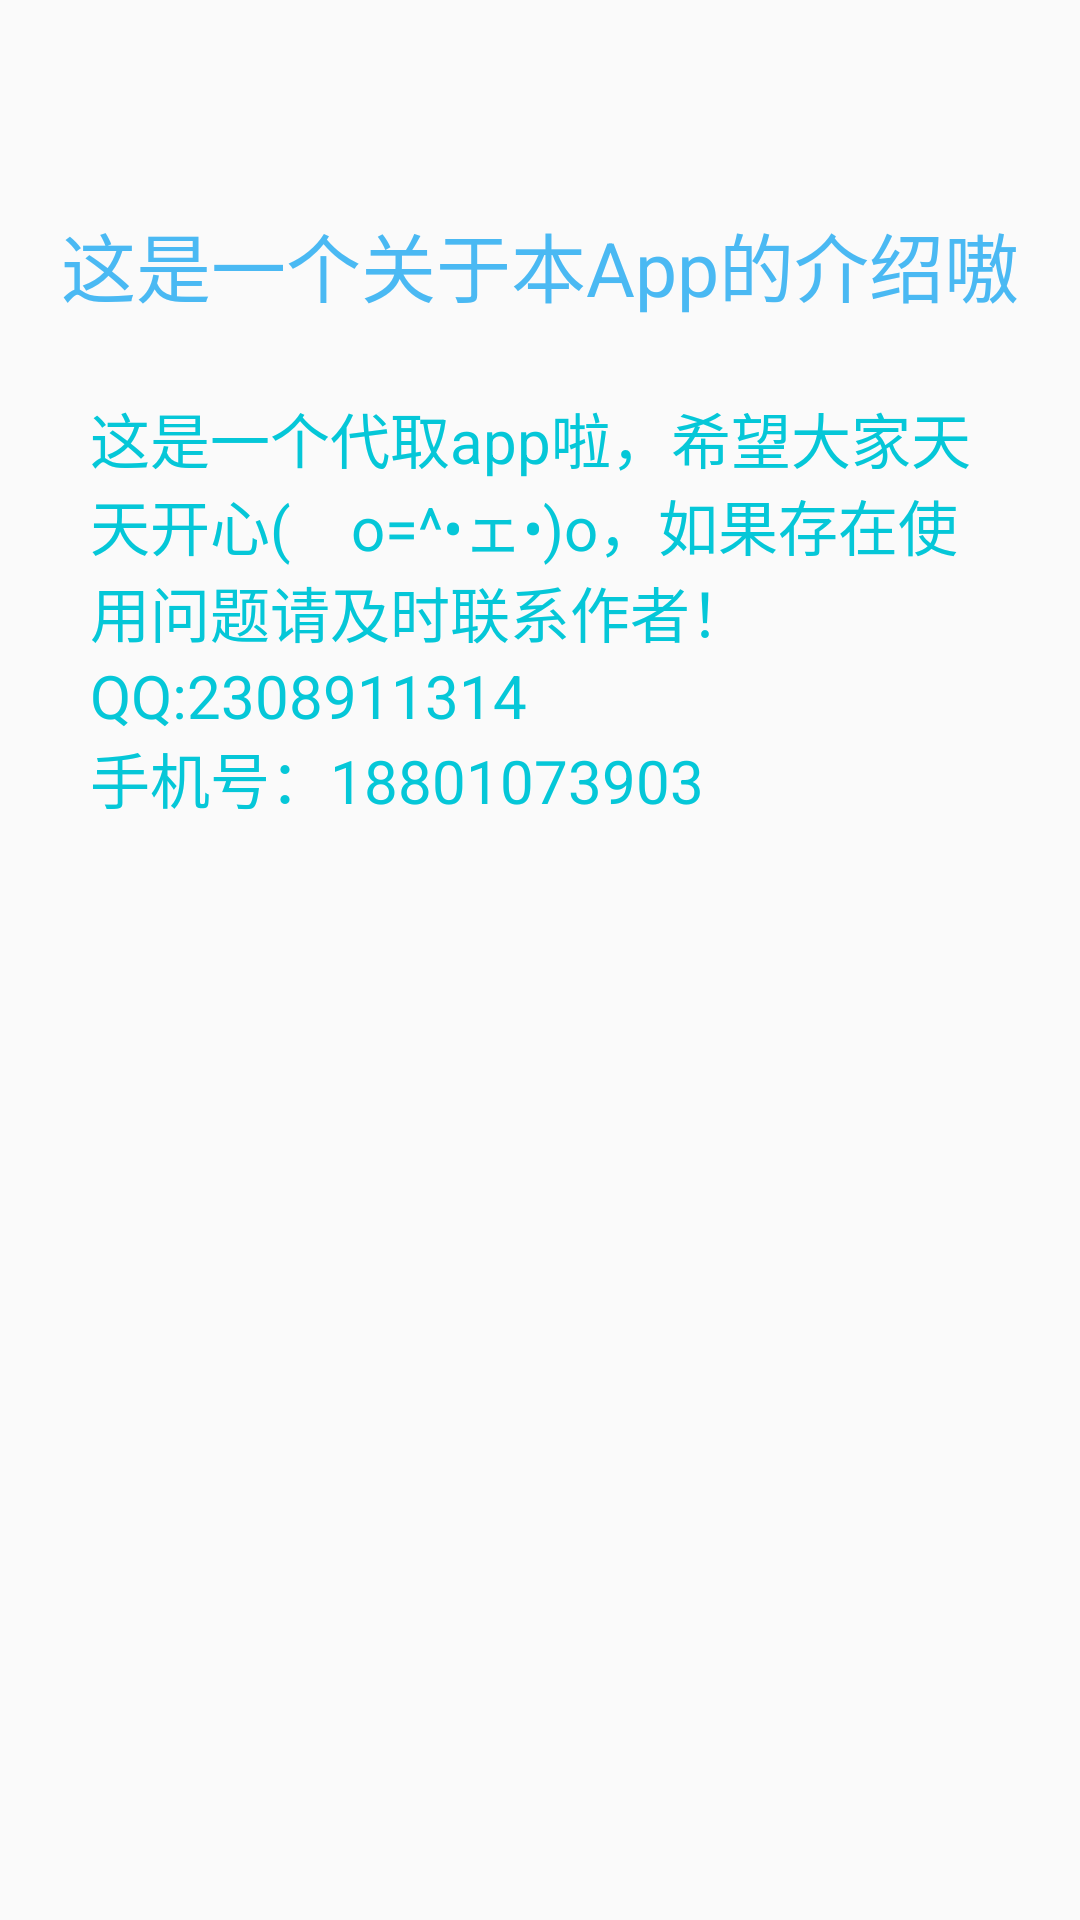

This screen was rendered from an Android layout file. Write that file and the resources it references.
<!-- AndroidManifest.xml: application theme Theme.Daiqu -->
<!-- res/layout/dialog_introduce.xml -->
<?xml version="1.0" encoding="utf-8"?>
<LinearLayout xmlns:android="http://schemas.android.com/apk/res/android"
    android:id="@+id/layout_introduce"
    android:layout_width="match_parent"
    android:layout_height="wrap_content"
    android:orientation="vertical">
    <TextView
        android:layout_marginTop="70dp"
        android:id="@+id/dialog_title"
        android:layout_gravity="center"
        android:layout_width="350dp"
        android:layout_height="wrap_content"
        android:gravity="center"
        android:text="这是一个关于本App的介绍嗷"
        android:textColor="@color/select_text_color"
        android:textSize="25sp"/>
    <TextView
        android:id="@+id/introduce"
        android:layout_marginTop="25dp"
        android:layout_gravity="center"
        android:layout_width="300dp"
        android:layout_height="wrap_content"
        android:textColor="#05C7D8"
        android:text="这是一个代取app啦，希望大家天天开心(　o=^•ェ•)o，如果存在使用问题请及时联系作者！"
        android:textSize="20sp"/>
    <TextView
        android:id="@+id/author_information"
        android:layout_gravity="center"
        android:layout_width="300dp"
        android:layout_height="wrap_content"
        android:textColor="#05C7D8"
        android:text="QQ:2308911314                              手机号：18801073903"
        android:textSize="20sp"/>
    <ImageView
        android:layout_marginTop="30dp"
        android:layout_width="350dp"
        android:layout_height="350dp"
        android:layout_gravity="center"
        android:background="@drawable/paimeng"/>

</LinearLayout>
<!-- resources referenced by this layout -->
<resources>
  <style name="Theme.Daiqu" parent="Theme.MaterialComponents.DayNight.DarkActionBar.Bridge">
          
          
          <item name="colorPrimary">@color/purple_500</item>
          <item name="colorPrimaryVariant">@color/purple_700</item>
          <item name="colorOnPrimary">@color/white</item>
          
          <item name="colorSecondary">@color/teal_200</item>
          <item name="colorSecondaryVariant">@color/teal_700</item>
          <item name="colorOnSecondary">@color/black</item>
          
          <item name="android:statusBarColor" tools:targetApi="l">?attr/colorPrimaryVariant</item>
          
          
          <item name="android:windowFullscreen">false</item>
          
          <item name="android:windowNoTitle">true</item>
          <item name="android:windowActionBar">false</item>
      </style>
  <color name="purple_500">#FF6200EE</color>
  <color name="purple_700">#FF3700B3</color>
  <color name="white">#FFFFFFFF</color>
  <color name="teal_200">#FF03DAC5</color>
  <color name="teal_700">#FF018786</color>
  <color name="black">#FF000000</color>
</resources>
